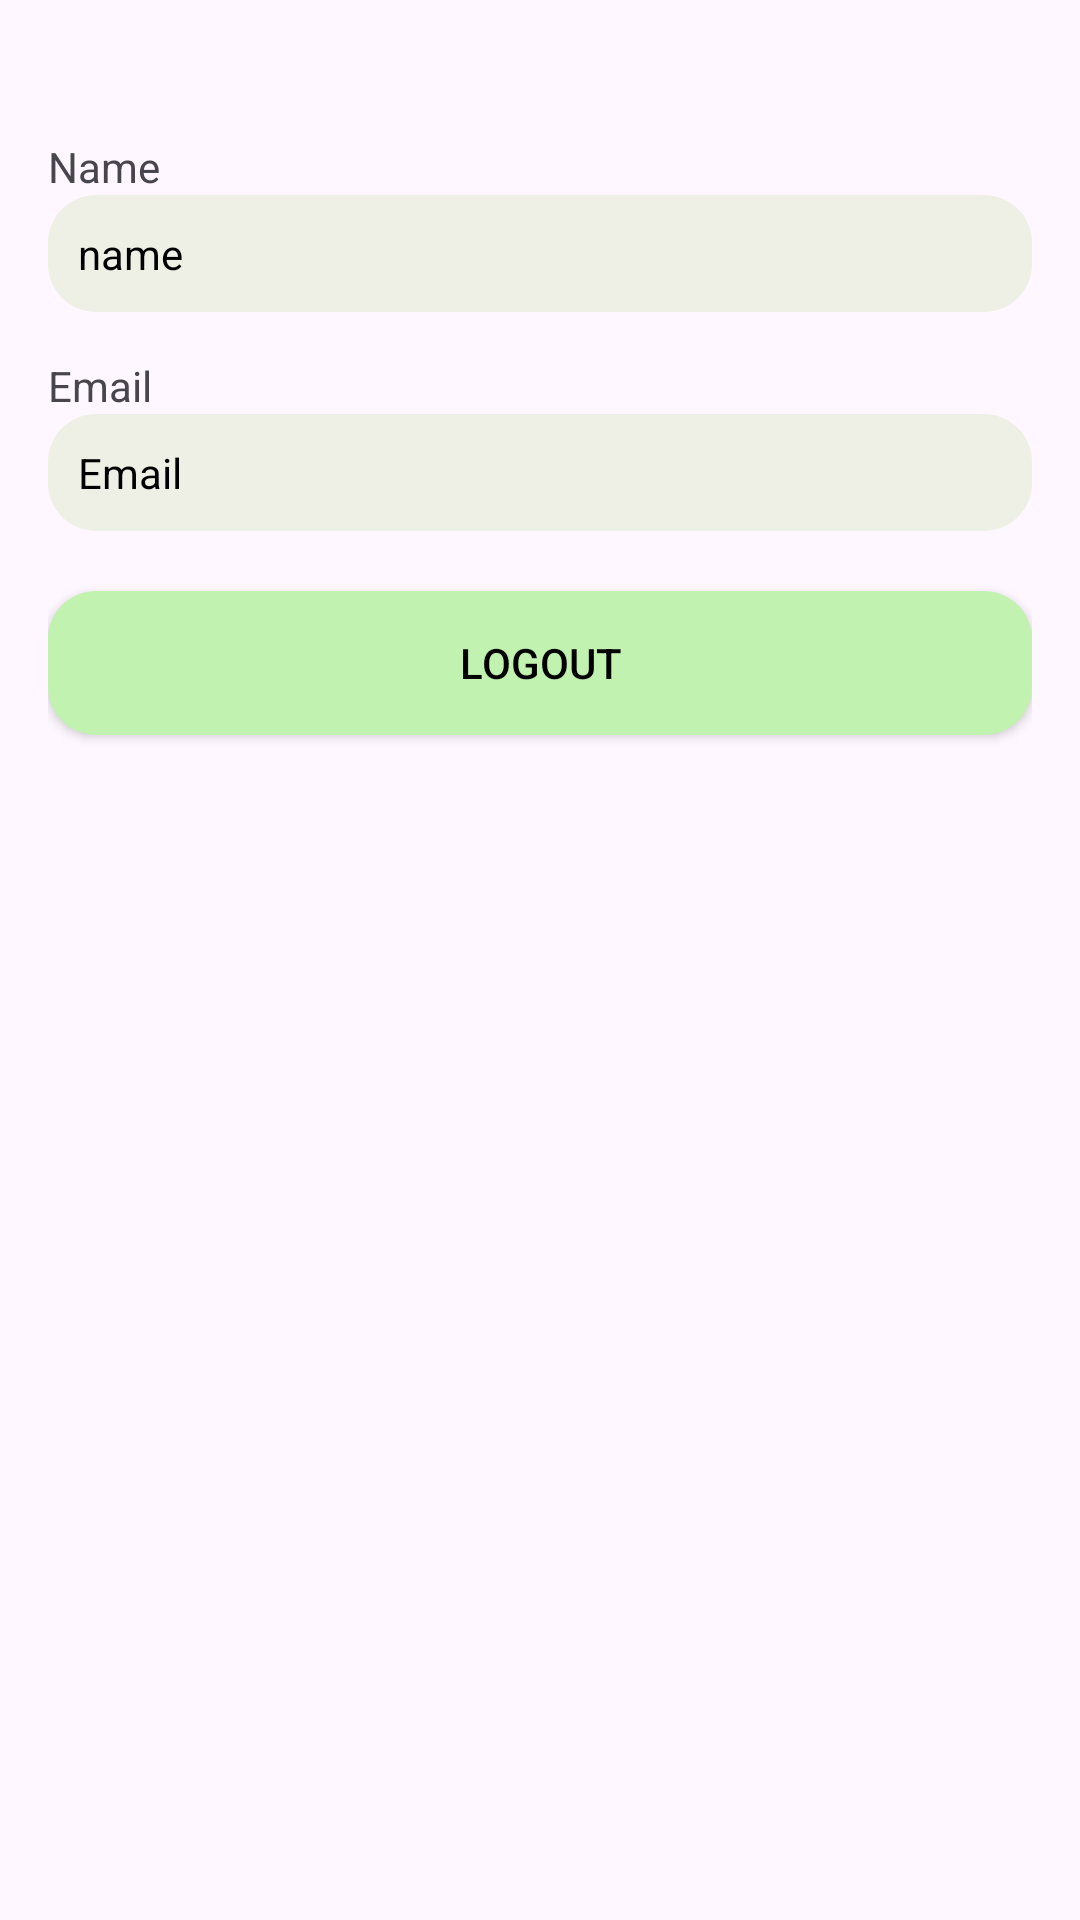

Write the Android layout XML for this screen, with the resource values it uses.
<!-- AndroidManifest.xml: application theme Theme.InventoryApp -->
<!-- res/layout/activity_profile.xml -->
<?xml version="1.0" encoding="utf-8"?>
<LinearLayout xmlns:android="http://schemas.android.com/apk/res/android"
    xmlns:app="http://schemas.android.com/apk/res-auto"
    xmlns:tools="http://schemas.android.com/tools"
    android:layout_width="match_parent"
    android:layout_height="match_parent"
    tools:context=".ProfileActivity"
    android:orientation="vertical"
    android:padding="16dp">

    <TextView
        android:layout_width="wrap_content"
        android:layout_height="wrap_content"
        android:text="Name"
        android:layout_marginTop="30dp"/>

    <TextView
        android:id="@+id/tvProfileName"
        android:layout_width="match_parent"
        android:layout_height="wrap_content"
        android:background="@drawable/bg_abuabu"
        android:text="name"
        android:textColor="@color/black"
        android:padding="10dp"/>

    <TextView
        android:layout_width="wrap_content"
        android:layout_height="wrap_content"
        android:text="Email"
        android:layout_marginTop="15dp"/>

    <TextView
        android:id="@+id/tvProfileEmail"
        android:layout_width="match_parent"
        android:layout_height="wrap_content"
        android:background="@drawable/bg_abuabu"
        android:text="Email"
        android:textColor="@color/black"
        android:padding="10dp"/>


    <Button
        android:id="@+id/btnLogout"
        android:layout_width="match_parent"
        android:layout_height="wrap_content"
        android:text="Logout"
        android:textColor="@android:color/black"
        android:background="@drawable/bg_rounded_hijau_pudar"
        android:layout_marginTop="20dp"
        android:layout_gravity="center"/>

</LinearLayout>
<!-- resources referenced by this layout -->
<resources>
  <color name="black">#FF000000</color>
  <!-- drawable bg_abuabu (drawable) -->
  <?xml version="1.0" encoding="utf-8"?>
  <shape xmlns:android="http://schemas.android.com/apk/res/android">
      <solid android:color="#EEF0E5" /> <corners android:topLeftRadius="16dp"
      android:topRightRadius="16dp"
      android:bottomRightRadius="16dp"
      android:bottomLeftRadius="16dp" /> </shape>
  <!-- drawable bg_rounded_hijau_pudar (drawable) -->
  <?xml version="1.0" encoding="utf-8"?>
  <shape xmlns:android="http://schemas.android.com/apk/res/android">
      <solid android:color="@color/green_white" /> <corners android:topLeftRadius="16dp"
      android:topRightRadius="16dp"
      android:bottomRightRadius="16dp"
      android:bottomLeftRadius="16dp" /> </shape>
  <style name="Theme.InventoryApp" parent="Base.Theme.InventoryApp" />
  <color name="green_white">#C1F2B0</color>
  <style name="Base.Theme.InventoryApp" parent="Theme.Material3.Light.NoActionBar">
          
          
          <item name="colorPrimary">@color/green_white</item>
      </style>
</resources>
